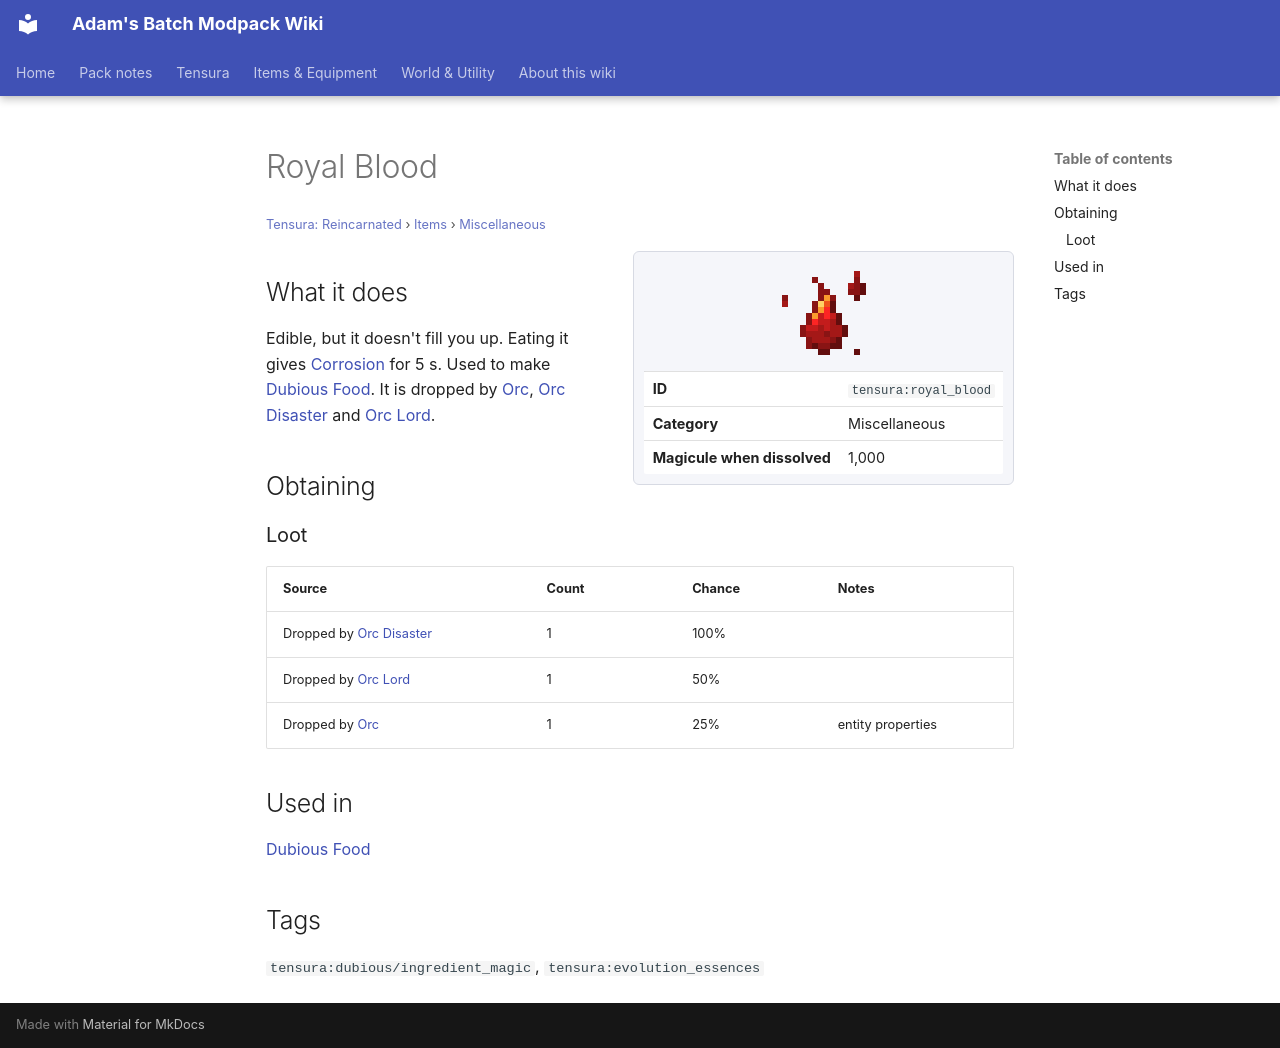

repository: Proteus-Nell/Adams-Batch-MC-Modpack-Wiki · page: tensura-reincarnated/items/miscellaneous/royal-blood/index.html · generator: mkdocs

# Royal Blood

<small>[Tensura: Reincarnated](../../index.md) &rsaquo; [Items](../index.md) &rsaquo; [Miscellaneous](index.md)</small>

<div class="infobox" markdown>

![Royal Blood](../../../assets/icons/tensura/item/royal_blood.png)

| | |
|---|---|
| **ID** | `tensura:royal_blood` |
| **Category** | Miscellaneous |
| **Magicule when dissolved** | 1,000 |

</div>

## What it does

Edible, but it doesn't fill you up. Eating it gives [Corrosion](../../effects/corrosion.md) for 5 s. Used to make [Dubious Food](dubious-food.md). It is dropped by [Orc](../../mobs/orc.md), [Orc Disaster](../../mobs/orc-disaster.md) and [Orc Lord](../../mobs/orc-lord.md).

## Obtaining

### Loot

| Source | Count | Chance | Notes |
|---|---|---|---|
| Dropped by [Orc Disaster](../../mobs/orc-disaster.md) | 1 | 100% |  |
| Dropped by [Orc Lord](../../mobs/orc-lord.md) | 1 | 50% |  |
| Dropped by [Orc](../../mobs/orc.md) | 1 | 25% | entity properties |

## Used in

[Dubious Food](dubious-food.md)

## Tags

`tensura:dubious/ingredient_magic`, `tensura:evolution_essences`
